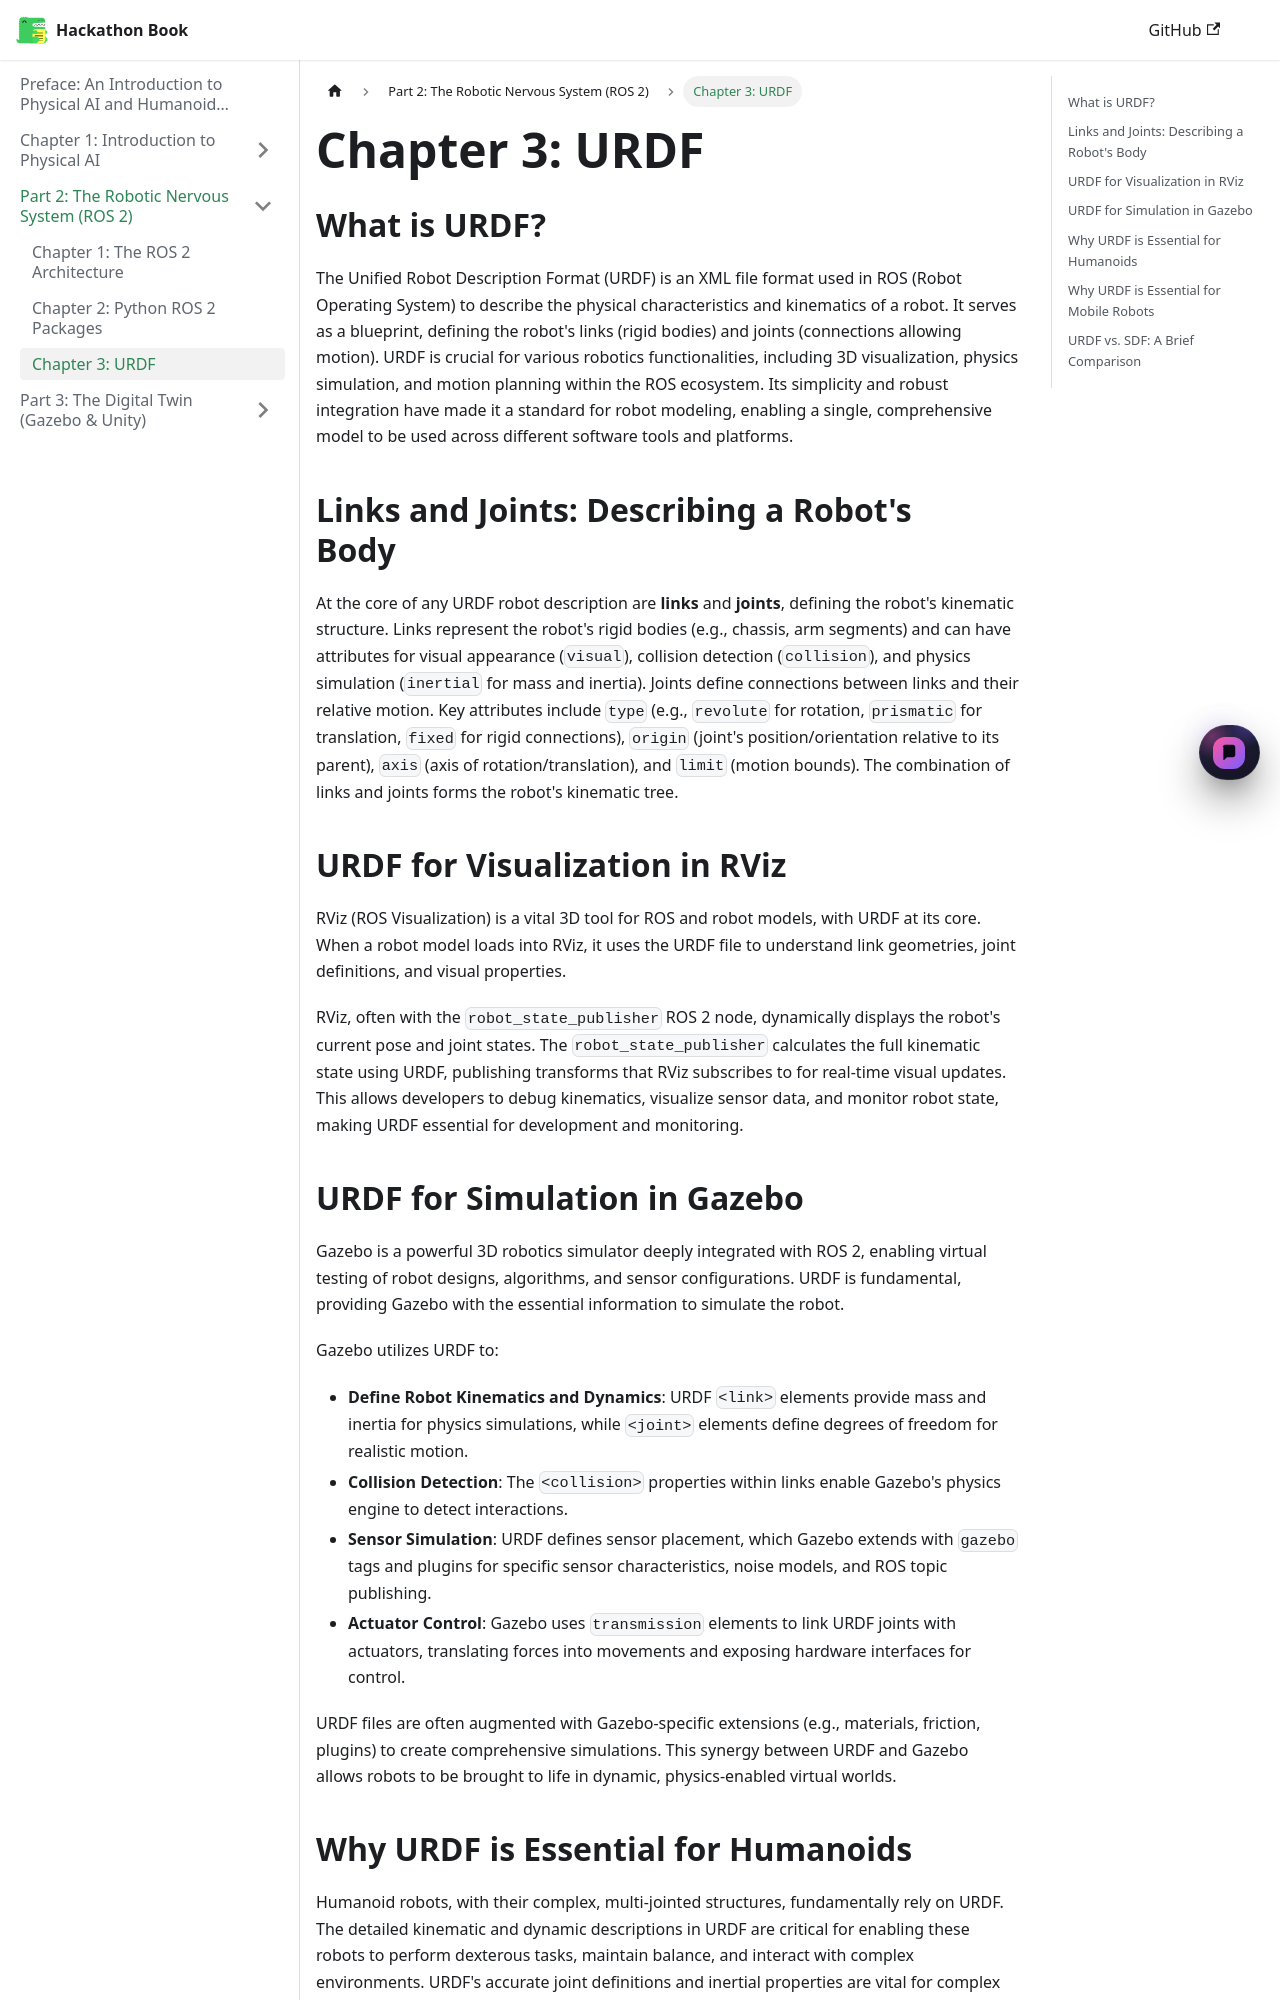

repository: Syed-muhammad-huzaifa/hackathon · page: docs/part2-ros/chapter3-urdf/index.html · generator: docusaurus

# Chapter 3: URDF

## What is URDF?

The Unified Robot Description Format (URDF) is an XML file format used in ROS (Robot Operating System) to describe the physical characteristics and kinematics of a robot. It serves as a blueprint, defining the robot's links (rigid bodies) and joints (connections allowing motion). URDF is crucial for various robotics functionalities, including 3D visualization, physics simulation, and motion planning within the ROS ecosystem. Its simplicity and robust integration have made it a standard for robot modeling, enabling a single, comprehensive model to be used across different software tools and platforms.

## Links and Joints: Describing a Robot's Body

At the core of any URDF robot description are **links** and **joints**, defining the robot's kinematic structure. Links represent the robot's rigid bodies (e.g., chassis, arm segments) and can have attributes for visual appearance (`visual`), collision detection (`collision`), and physics simulation (`inertial` for mass and inertia). Joints define connections between links and their relative motion. Key attributes include `type` (e.g., `revolute` for rotation, `prismatic` for translation, `fixed` for rigid connections), `origin` (joint's position/orientation relative to its parent), `axis` (axis of rotation/translation), and `limit` (motion bounds). The combination of links and joints forms the robot's kinematic tree.





    

    ## URDF for Visualization in RViz

RViz (ROS Visualization) is a vital 3D tool for ROS and robot models, with URDF at its core. When a robot model loads into RViz, it uses the URDF file to understand link geometries, joint definitions, and visual properties.

RViz, often with the `robot_state_publisher` ROS 2 node, dynamically displays the robot's current pose and joint states. The `robot_state_publisher` calculates the full kinematic state using URDF, publishing transforms that RViz subscribes to for real-time visual updates. This allows developers to debug kinematics, visualize sensor data, and monitor robot state, making URDF essential for development and monitoring.

## URDF for Simulation in Gazebo

Gazebo is a powerful 3D robotics simulator deeply integrated with ROS 2, enabling virtual testing of robot designs, algorithms, and sensor configurations. URDF is fundamental, providing Gazebo with the essential information to simulate the robot.

Gazebo utilizes URDF to:

-   **Define Robot Kinematics and Dynamics**: URDF `<link>` elements provide mass and inertia for physics simulations, while `<joint>` elements define degrees of freedom for realistic motion.
-   **Collision Detection**: The `<collision>` properties within links enable Gazebo's physics engine to detect interactions.
-   **Sensor Simulation**: URDF defines sensor placement, which Gazebo extends with `gazebo` tags and plugins for specific sensor characteristics, noise models, and ROS topic publishing.
-   **Actuator Control**: Gazebo uses `transmission` elements to link URDF joints with actuators, translating forces into movements and exposing hardware interfaces for control.

URDF files are often augmented with Gazebo-specific extensions (e.g., materials, friction, plugins) to create comprehensive simulations. This synergy between URDF and Gazebo allows robots to be brought to life in dynamic, physics-enabled virtual worlds.
